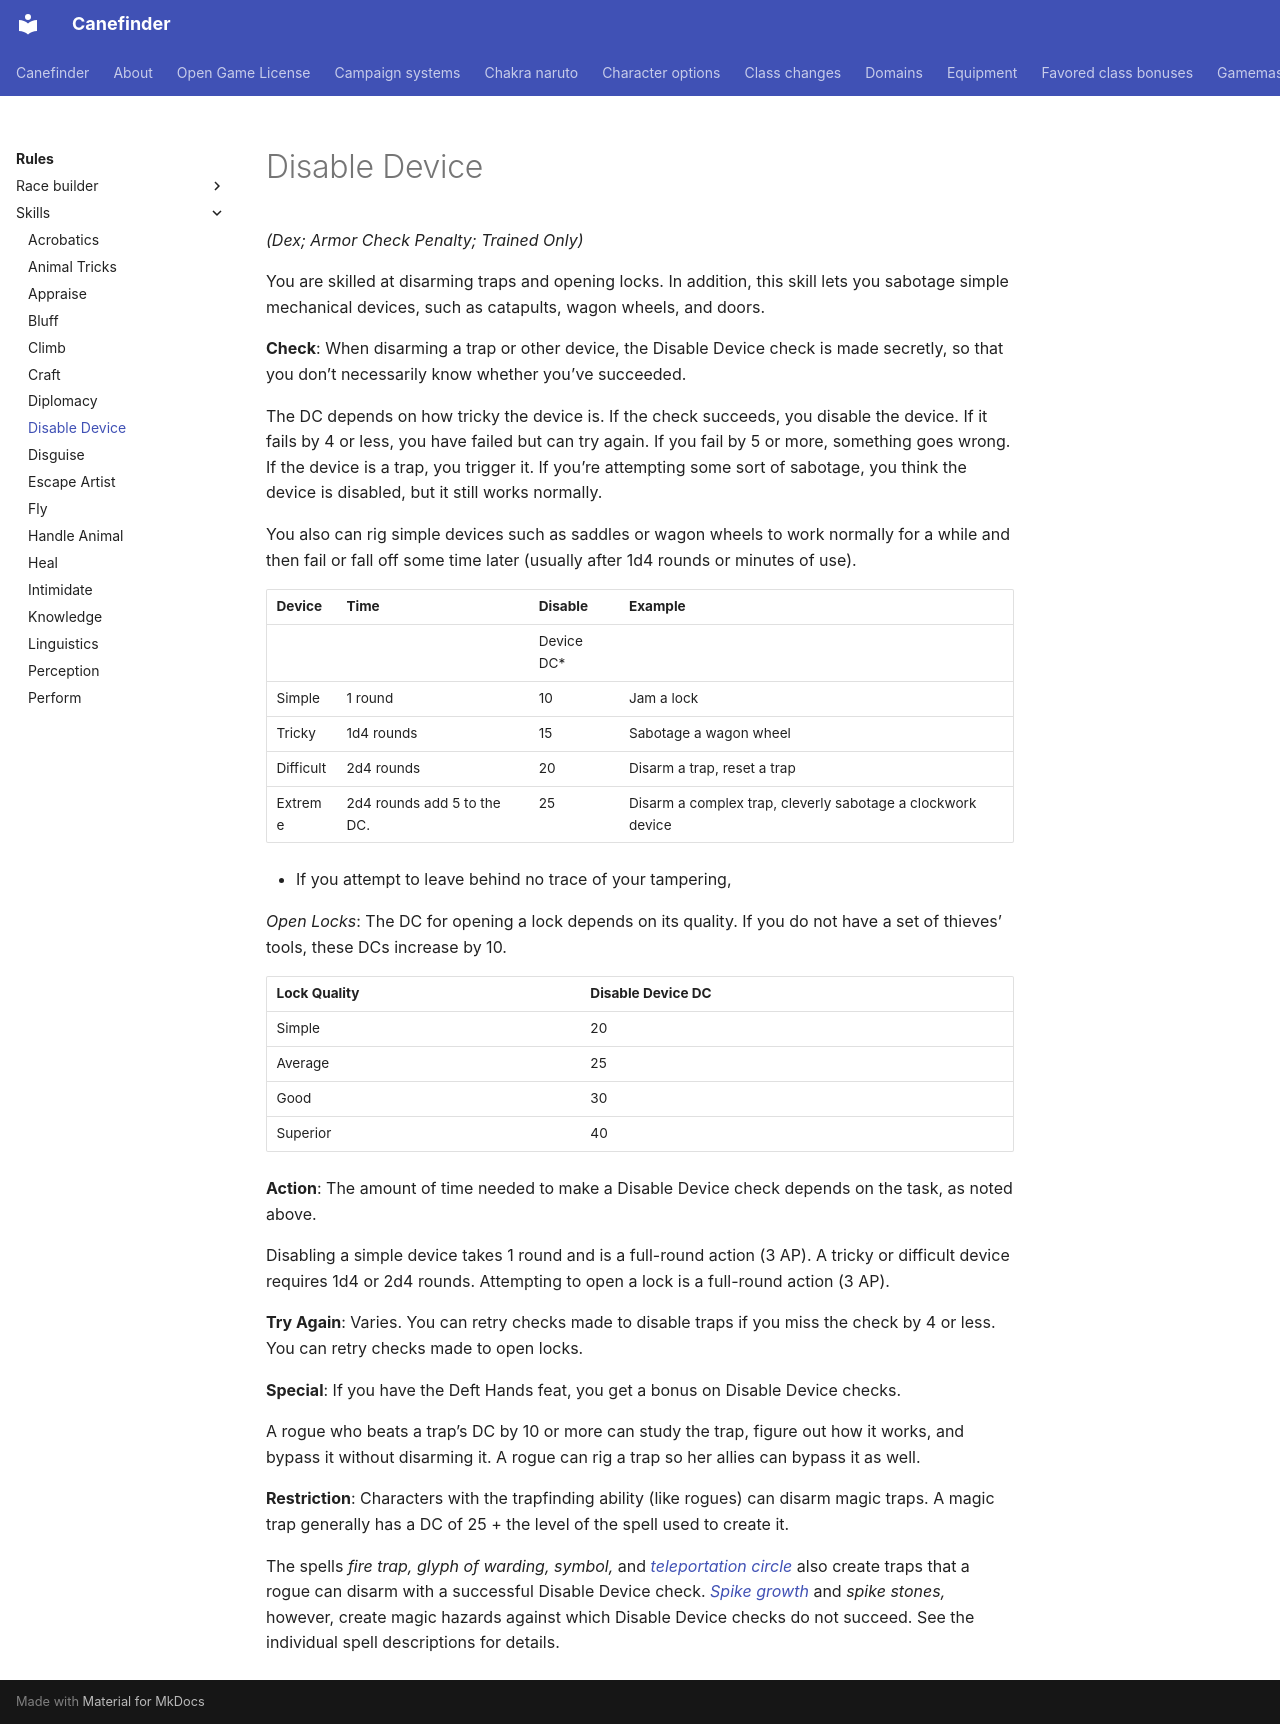

repository: canefinderhouserules/Canefinderhouserules · page: rules/skills/disable-device/index.html · generator: mkdocs

# Disable Device

*(Dex; Armor Check Penalty; Trained Only)*

You are skilled at disarming traps and opening locks. In addition, this skill lets you sabotage simple mechanical devices, such as catapults, wagon wheels, and doors.

**Check**: When disarming a trap or other device, the Disable Device check is made secretly, so that you don’t necessarily know whether you’ve succeeded.

The DC depends on how tricky the device is. If the check succeeds, you disable the device. If it fails by 4 or less, you have failed but can try again. If you fail by 5 or more, something goes wrong. If the device is a trap, you trigger it. If you’re attempting some sort of sabotage, you think the device is disabled, but it still works normally.

You also can rig simple devices such as saddles or wagon wheels to work normally for a while and then fail or fall off some time later (usually after 1d4 rounds or minutes of use).


| Device    | Time                        | Disable     | Example                                                     |
|-----------|-----------------------------|-------------|-------------------------------------------------------------|
|           |                             | Device DC\* |                                                             |
| Simple    | 1 round                     | 10          | Jam a lock                                                  |
| Tricky    | 1d4 rounds                  | 15          | Sabotage a wagon wheel                                      |
| Difficult | 2d4 rounds                  | 20          | Disarm a trap, reset a trap                                 |
| Extreme   | 2d4 rounds add 5 to the DC. | 25          | Disarm a complex trap, cleverly sabotage a clockwork device |


* If you attempt to leave behind no trace of your tampering,

*Open Locks*: The DC for opening a lock depends on its quality. If you do not have a set of thieves’ tools, these DCs increase by 10.

| Lock Quality | Disable Device DC |
|---|---|
| Simple | 20 |
| Average | 25 |
| Good | 30 |
| Superior | 40 |

**Action**: The amount of time needed to make a Disable Device check depends on the task, as noted above.

Disabling a simple device takes 1 round and is a full-round action (3 AP). A tricky or difficult device requires 1d4 or 2d4 rounds. Attempting to open a lock is a full-round action (3 AP).

**Try Again**: Varies. You can retry checks made to disable traps if you miss the check by 4 or less. You can retry checks made to open locks.

**Special**: If you have the Deft Hands feat, you get a bonus on Disable Device checks.

A rogue who beats a trap’s DC by 10 or more can study the trap, figure out how it works, and bypass it without disarming it. A rogue can rig a trap so her allies can bypass it as well.

**Restriction**: Characters with the trapfinding ability (like rogues) can disarm magic traps. A magic trap generally has a DC of 25 + the level of the spell used to create it.

The spells *fire trap, glyph of warding, symbol,* and [*teleportation circle*](../../magic/spells/teleportation-circle.md) also create traps that a rogue can disarm with a successful Disable Device check. [*Spike growth*](../../magic/spells/spike-growth.md) and *spike stones,* however, create magic hazards against which Disable Device checks do not succeed. See the individual spell descriptions for details.
